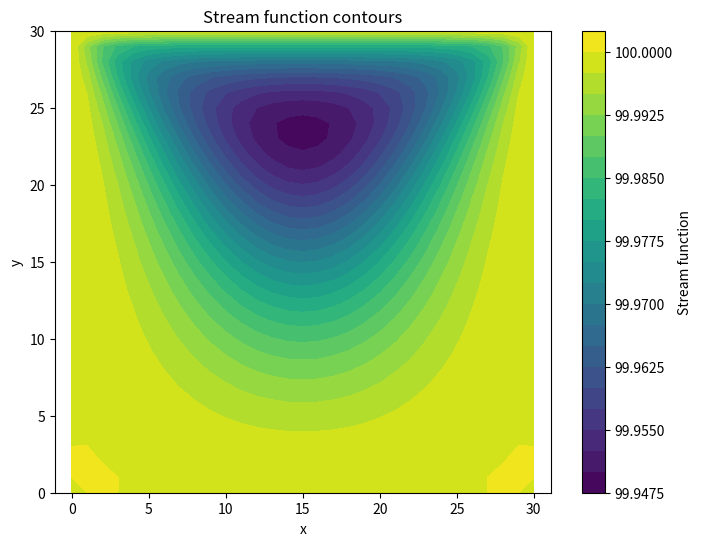
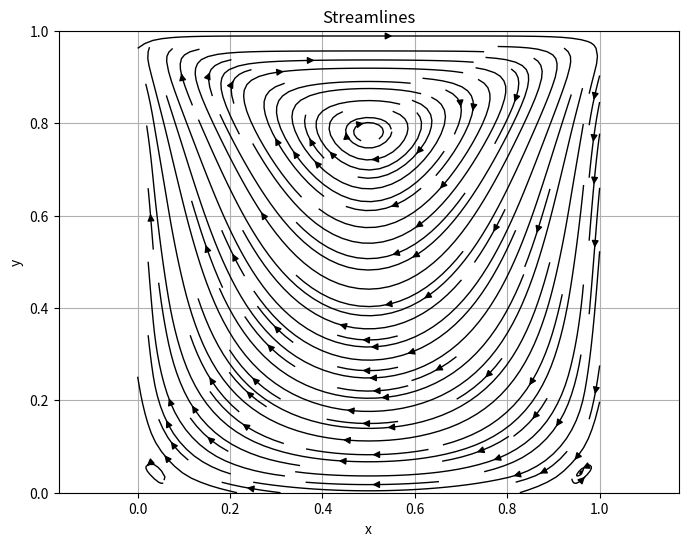

Reproduce these figures in Python, in order. (Note: this script raises an exception after producing the figures.)
import numpy as np

num_x = 31 # Number of grid points in x direction
num_y = 31 # Number of grid points in y direction
L = 1.0 # Length of the cavity
H = 1.0 # Height of the cavity

dx = L / (num_x - 1) # Grid spacing in x direction
dy = H / (num_y - 1) # Grid spacing in y direction

Re = 100 # Reynolds number
U0 = 1.0 # Lid velocity

nu = U0 * L / Re # Kinematic viscosity

iter_max = 2000 # Maximum number of iterations
tol = 1e-8 # Convergence tolerance

sigma_c = 0.4 # courant number for convection
sigma_d = 0.6 # courant number for diffusion

# Allocate arrays
psi = np.full((num_x, num_y), 100.0) # Stream function
omega = np.zeros((num_x, num_y)) # Vorticity
u = np.zeros((num_x, num_y)) # Velocity in x direction
v = np.zeros((num_x, num_y)) # Velocity in y direction

psi_history = np.zeros((iter_max, num_x, num_y)) # Stream function history
omega_history = np.zeros((iter_max, num_x, num_y)) # Vorticity history
u_history = np.zeros((iter_max, num_x, num_y))  # Velocity x-component history
v_history = np.zeros((iter_max, num_x, num_y))  # Velocity y-component history

time = 0
time_history = np.zeros(iter_max)


def boundary_conditions(psi,omega,dx,dy):
    # Lid: Top boundary
    omega[1:-1, -1] = -(2.0 * (psi[1:-1, -2] - psi[1:-1, -1])) / (dy ** 2) - (2.0 * U0) / dy

    # Bottom boundary
    omega[1:-1, 0] = -(2.0 * (psi[1:-1,1]-psi[1:- 1, 0])) / (dy ** 2)

    # Left boundary
    omega[0, 1:-1] = -2.0 * (psi[1, 1:-1] - psi[0,1:-1]) / (dx ** 2)

    # Right boundary
    omega[-1, 1:-1] = -2.0 * (psi[-2, 1:-1] - psi[-1,1:-1]) / (dx ** 2)

    return psi, omega

def solve_stream_function(psi, omega, dx, dy, max_iter=1000, tolerance=1e-2):
    NX, NY = psi.shape
    beta = dx / dy
    beta_sq = beta * beta
    denom = 2.0 * (1.0 + beta_sq)

    iter = 0
    max_residual = 1.0

    while max_residual > tolerance and iter < max_iter:
        max_residual = 0.0

        for i in range(1, NX - 1):
            for j in range(1, NY - 1):
                psi_old = psi[i, j]
                psi[i, j] = (
                    (psi[i + 1, j] + psi[i - 1, j]) +
                    beta_sq * (psi[i, j + 1] + psi[i, j - 1]) +
                    dx * dx * omega[i, j]
                ) / denom

                residual = abs(psi[i, j] - psi_old)
                if residual > max_residual:
                    max_residual = residual

        iter += 1

    return psi



def compute_velocity(psi, dx, dy):
    # Compute velocity components from stream function
    u[1:-1, 1:-1] = (psi[1:-1, 2:] - psi[1:-1, :-2]) / (2 * dy)
    v[1:-1, 1:-1] = -(psi[2:, 1:-1] - psi[:-2, 1:-1]) / (2 * dx)

    # Apply boundary conditions for velocity
    u[1:-1, 0] = 0.0
    u[1:-1, -1] = U0
    u[0, :] = 0.0
    u[-1, :] = 0.0

    v[1:-1, 0] = 0.0
    v[1:-1, -1] = 0.0
    v[0, :] = 0.0
    v[-1, :] = 0.0

    return u, v

def compute_time_step(u,v, dx, dy):
    # Compute time step based on stability criteria
    u_max = np.max(abs(u))
    v_max = np.max(abs(v))
    dt_c = sigma_c * dx*dy / (u_max*dy + v_max*dx)
    dt_d = sigma_d * (1.0 / (2.0*nu)) * (dx*dx * dy*dy) / (dx*dx + dy*dy)
    return min(dt_c, dt_d)

def vorticity_transport_equation(psi,omega,dx,dy,dt):
    u,v = compute_velocity(psi, dx, dy) # Compute velocity from stream function
    omega_new = np.copy(omega) # Initialize new vorticity array

    for i in range(1, num_x - 1):
        for j in range(1, num_y - 1):
            # Compute convection term
            convection = u[i, j] * (omega[i, j + 1] - omega[i, j - 1]) / (2 * dy) + \
                        v[i, j] * (omega[i + 1, j] - omega[i - 1, j]) / (2 * dx)

            # Compute diffusion term
            diffusion = (omega[i + 1, j] - 2 * omega[i, j] + omega[i - 1, j]) / (dx ** 2) + \
                        (omega[i, j + 1] - 2 * omega[i, j] + omega[i, j - 1]) / (dy ** 2)

            # Update vorticity using explicit method
            omega_new[i, j] = omega[i, j] + dt * (nu * diffusion - convection)
            
    return omega_new


iter = 0 # Iteration counter

# Iteration loop
for iter in range(iter_max):
    u_old = np.copy(u) # Store old values of u for convergence check
    v_old = np.copy(v) # Store old values of v for convergence check

    psi, omega = boundary_conditions(psi, omega, dx, dy) # Apply boundary conditions

    u, v = compute_velocity(psi, dx, dy) # Compute velocity from stream function
    dt = compute_time_step(u, v, dx, dy) # Compute time step based on stability criteria
    omega = vorticity_transport_equation(psi, omega, dx, dy, dt) # Solve vorticity transport equation
    psi = solve_stream_function(psi, omega, dx, dy) # Solve stream function equation
    u, v = compute_velocity(psi, dx, dy) # Compute velocity from stream function

    # Add to history
    psi_history[iter] = psi
    omega_history[iter] = omega
    u_history[iter] = u
    v_history[iter] = v

    time += dt # Update time
    time_history[iter] = time # Store time history


    # Convergnece
    rms_u = np.sqrt(np.sum((u - u_old) ** 2) / (num_x * num_y))
    rms_v = np.sqrt(np.sum((v - v_old) ** 2) / (num_x * num_y))
    # Print every 10 iterations
    if iter % 10 == 0:
        print(f"Iteration {iter}, RMS u: {rms_u:.6f}, RMS v: {rms_v:.6f}")

    # Check for convergence
    if rms_u < tol and rms_v < tol:
        print(f"Converged after {iter} iterations")
        break


# Plotting

import matplotlib.pyplot as plt

# Stream-function contours
plt.figure(figsize=(8, 6))
plt.contourf(psi.T, levels=20, cmap='viridis')
plt.colorbar(label='Stream function')
plt.title('Stream function contours')
plt.xlabel('x')
plt.ylabel('y')
plt.axis('equal')
plt.show()


# Create coordinate grid
x = np.linspace(0, L, num_x)
y = np.linspace(0, H, num_y)
X, Y = np.meshgrid(x, y, indexing='ij')

# Streamlines
plt.figure(figsize=(8, 6))
plt.streamplot(X.T, Y.T, u.T, v.T, color='k', density=1.5, linewidth=1)
plt.title('Streamlines')
plt.xlabel('x')
plt.ylabel('y')
plt.axis('equal')
plt.grid(True)
plt.show()

# Animation of streamlines
from matplotlib.animation import FuncAnimation

fig, ax = plt.subplots(figsize=(8, 6))

frame_interval = 25
frames = list(range(0, iter + 1, frame_interval))

def update(frame):
    ax.clear()
    ax.streamplot(X.T, Y.T, u_history[frame].T, v_history[frame].T, color='k', density=1.5, linewidth=1)
    ax.set_title(f'Streamlines at t = {time_history[frame]:.3f} s')
    ax.set_xlabel('x')
    ax.set_ylabel('y')
    ax.axis('equal')
    ax.grid(True)

ani = FuncAnimation(fig, update, frames=frames, repeat=False)
ani.save('streamlines_real_time.mp4', writer='ffmpeg', fps=10)  # or dynamic fps






    
